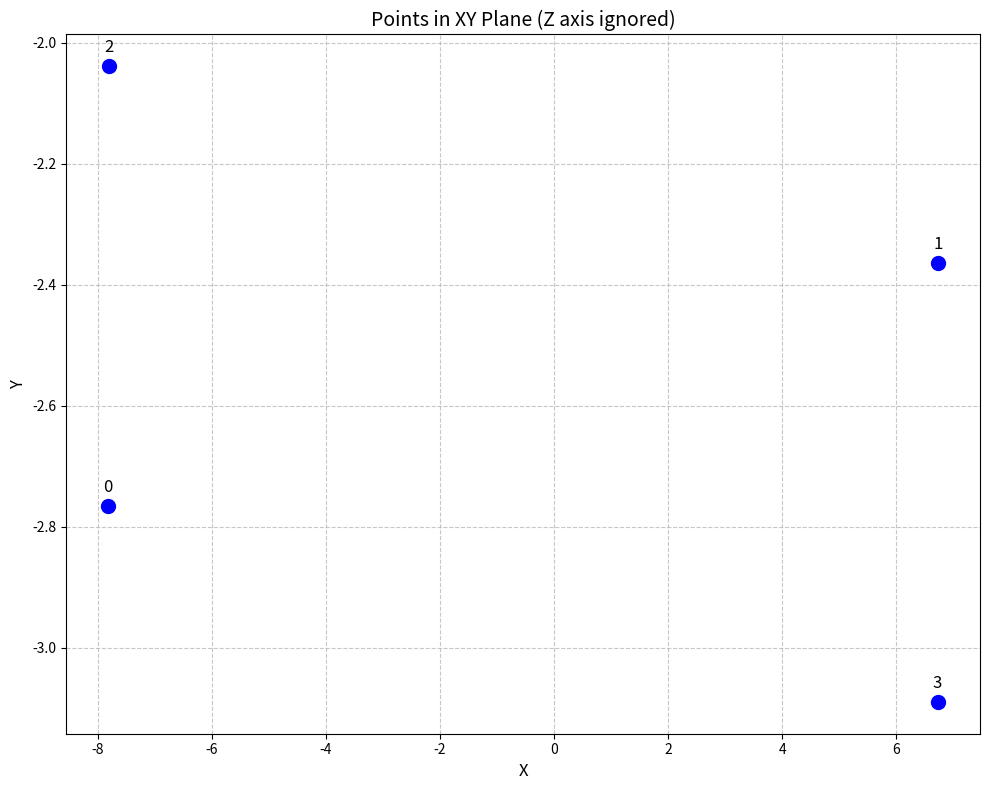
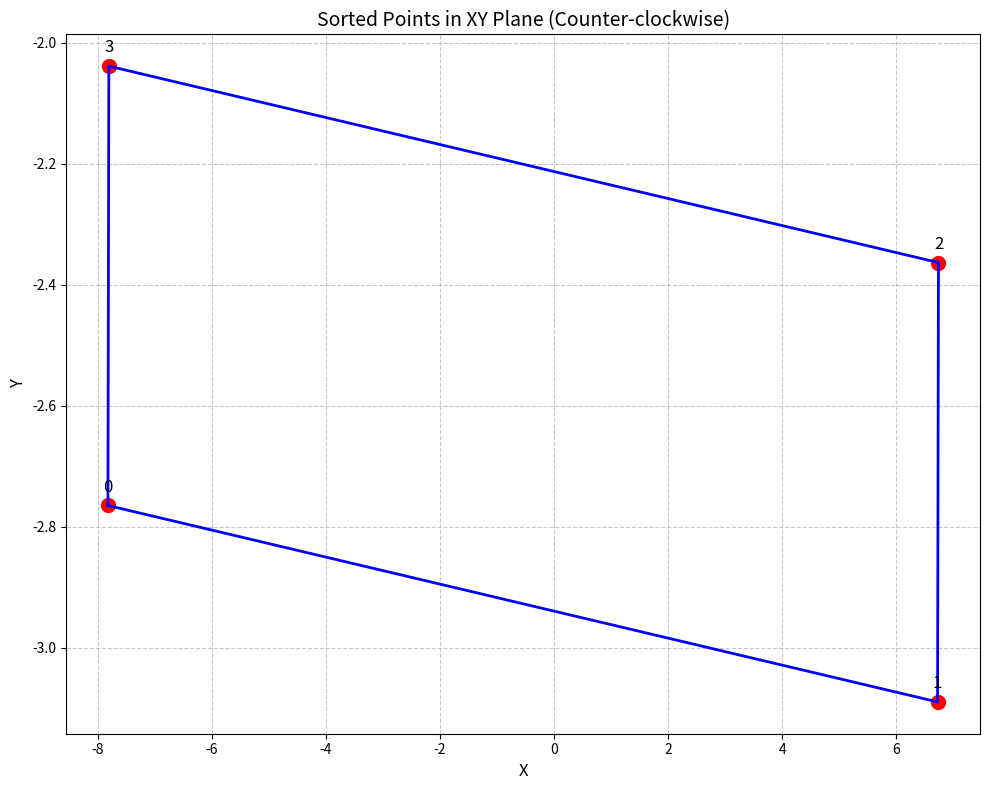

Write the Python code that produced these figures, in order.
import matplotlib.pyplot as plt
import numpy as np
# 定义点的坐标 (忽略Z轴)
points = [
    # (-7.82054, -2.76493),  # 点0
    # (6.73837, -2.36336),   # 点1
    # (-7.8045, -2.03861),   # 点2
    # (6.72232, -3.08967)    # 点3
    
    
[-7.82054, -2.76493],  
[6.73837, -2.36336 ],  
[-7.8045 ,-2.03861 ],
[6.72232 ,-3.08967 ],

]

# 提取x和y坐标
x_coords = [point[0] for point in points]
y_coords = [point[1] for point in points]

# 创建图形
plt.figure(figsize=(10, 8))

# 绘制点
plt.scatter(x_coords, y_coords, color='blue', s=100)

# 标注每个点的序号
for i, (x, y) in enumerate(points):
    plt.annotate(f'{i}', (x, y), textcoords="offset points", 
                xytext=(0,10), ha='center', fontsize=12)

# 添加标题和标签
plt.title('Points in XY Plane (Z axis ignored)', fontsize=14)
plt.xlabel('X', fontsize=12)
plt.ylabel('Y', fontsize=12)

# 添加网格
plt.grid(True, linestyle='--', alpha=0.7)

# 显示图形
plt.tight_layout()
plt.show()

 
# 找到XY坐标最小的点作为起点
min_point_idx = min(range(len(points)), key=lambda i: (points[i][0], points[i][1]))
sorted_points = [points[min_point_idx]]
remaining_points = [p for i, p in enumerate(points) if i != min_point_idx]

# 计算中心点
center_x = sum(p[0] for p in points) / len(points)
center_y = sum(p[1] for p in points) / len(points)

# 按相对于中心点的角度排序剩余点
remaining_points.sort(key=lambda p: np.arctan2(p[1]-center_y, p[0]-center_x))

# 合并结果
sorted_points.extend(remaining_points)

# 提取x和y坐标
x_coords = [point[0] for point in sorted_points]
y_coords = [point[1] for point in sorted_points]

# 创建图形
plt.figure(figsize=(10, 8))

# 绘制四边形
plt.plot(x_coords + [x_coords[0]], y_coords + [y_coords[0]], 'b-', linewidth=2)

# 绘制点
plt.scatter(x_coords, y_coords, color='red', s=100)

# 标注每个点的序号
for i, (x, y) in enumerate(sorted_points):
    plt.annotate(f'{i}', (x, y), textcoords="offset points", 
                xytext=(0,10), ha='center', fontsize=12)

# 添加标题和标签
plt.title('Sorted Points in XY Plane (Counter-clockwise)', fontsize=14)
plt.xlabel('X', fontsize=12)
plt.ylabel('Y', fontsize=12)

# 添加网格
plt.grid(True, linestyle='--', alpha=0.7)

# 显示图形
plt.tight_layout()
plt.show()

